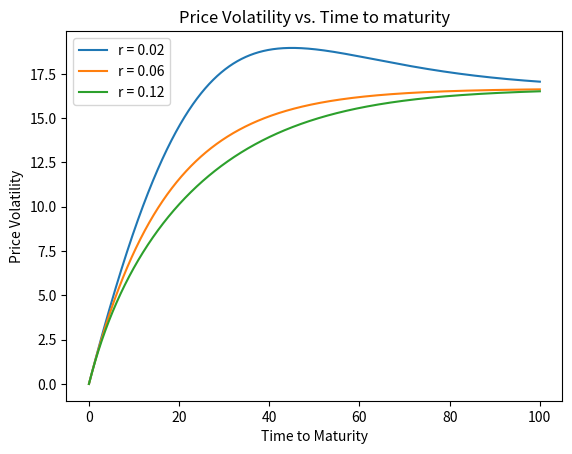

Write Python code to recreate this figure.
import matplotlib.pyplot as plt
import numpy as np

#variables
F = 1000
r = 0.06
m = 2
 
# Price for n and c function
def P(n, c, F = F, r = r, m = m):    
    return F*(c/r + (1 - c/r)/((1 + r/m)**(n*m)))

def dP(n, c, F = F, r = r, m = m, e = 0.0000001):
    return (P(n,c,F,r+e, m) - P(n, c, F, r, m))/e 

#utilizing definition as per Lecture Note 6 where,
#volatility is differentiated w.r.t r and not y = (r/m) as would be in the book. 


dP1 = lambda n : -dP(n, 0.02)/P(n, 0.02)
dP2 = lambda n : -dP(n, 0.06)/P(n, 0.06)
dP3 = lambda n : -dP(n, 0.12)/P(n, 0.12)

xx = np.linspace(0, 100, 10000) # create the spaceing for the x axis

plt.plot(xx,dP1(xx), label = "r = 0.02")
plt.plot(xx,dP2(xx), label = "r = 0.06")
plt.plot(xx,dP3(xx), label = "r = 0.12")


plt.xlabel('Time to Maturity')
plt.ylabel('Price Volatility')
plt.title('Price Volatility vs. Time to maturity')
plt.legend()
plt.show()


